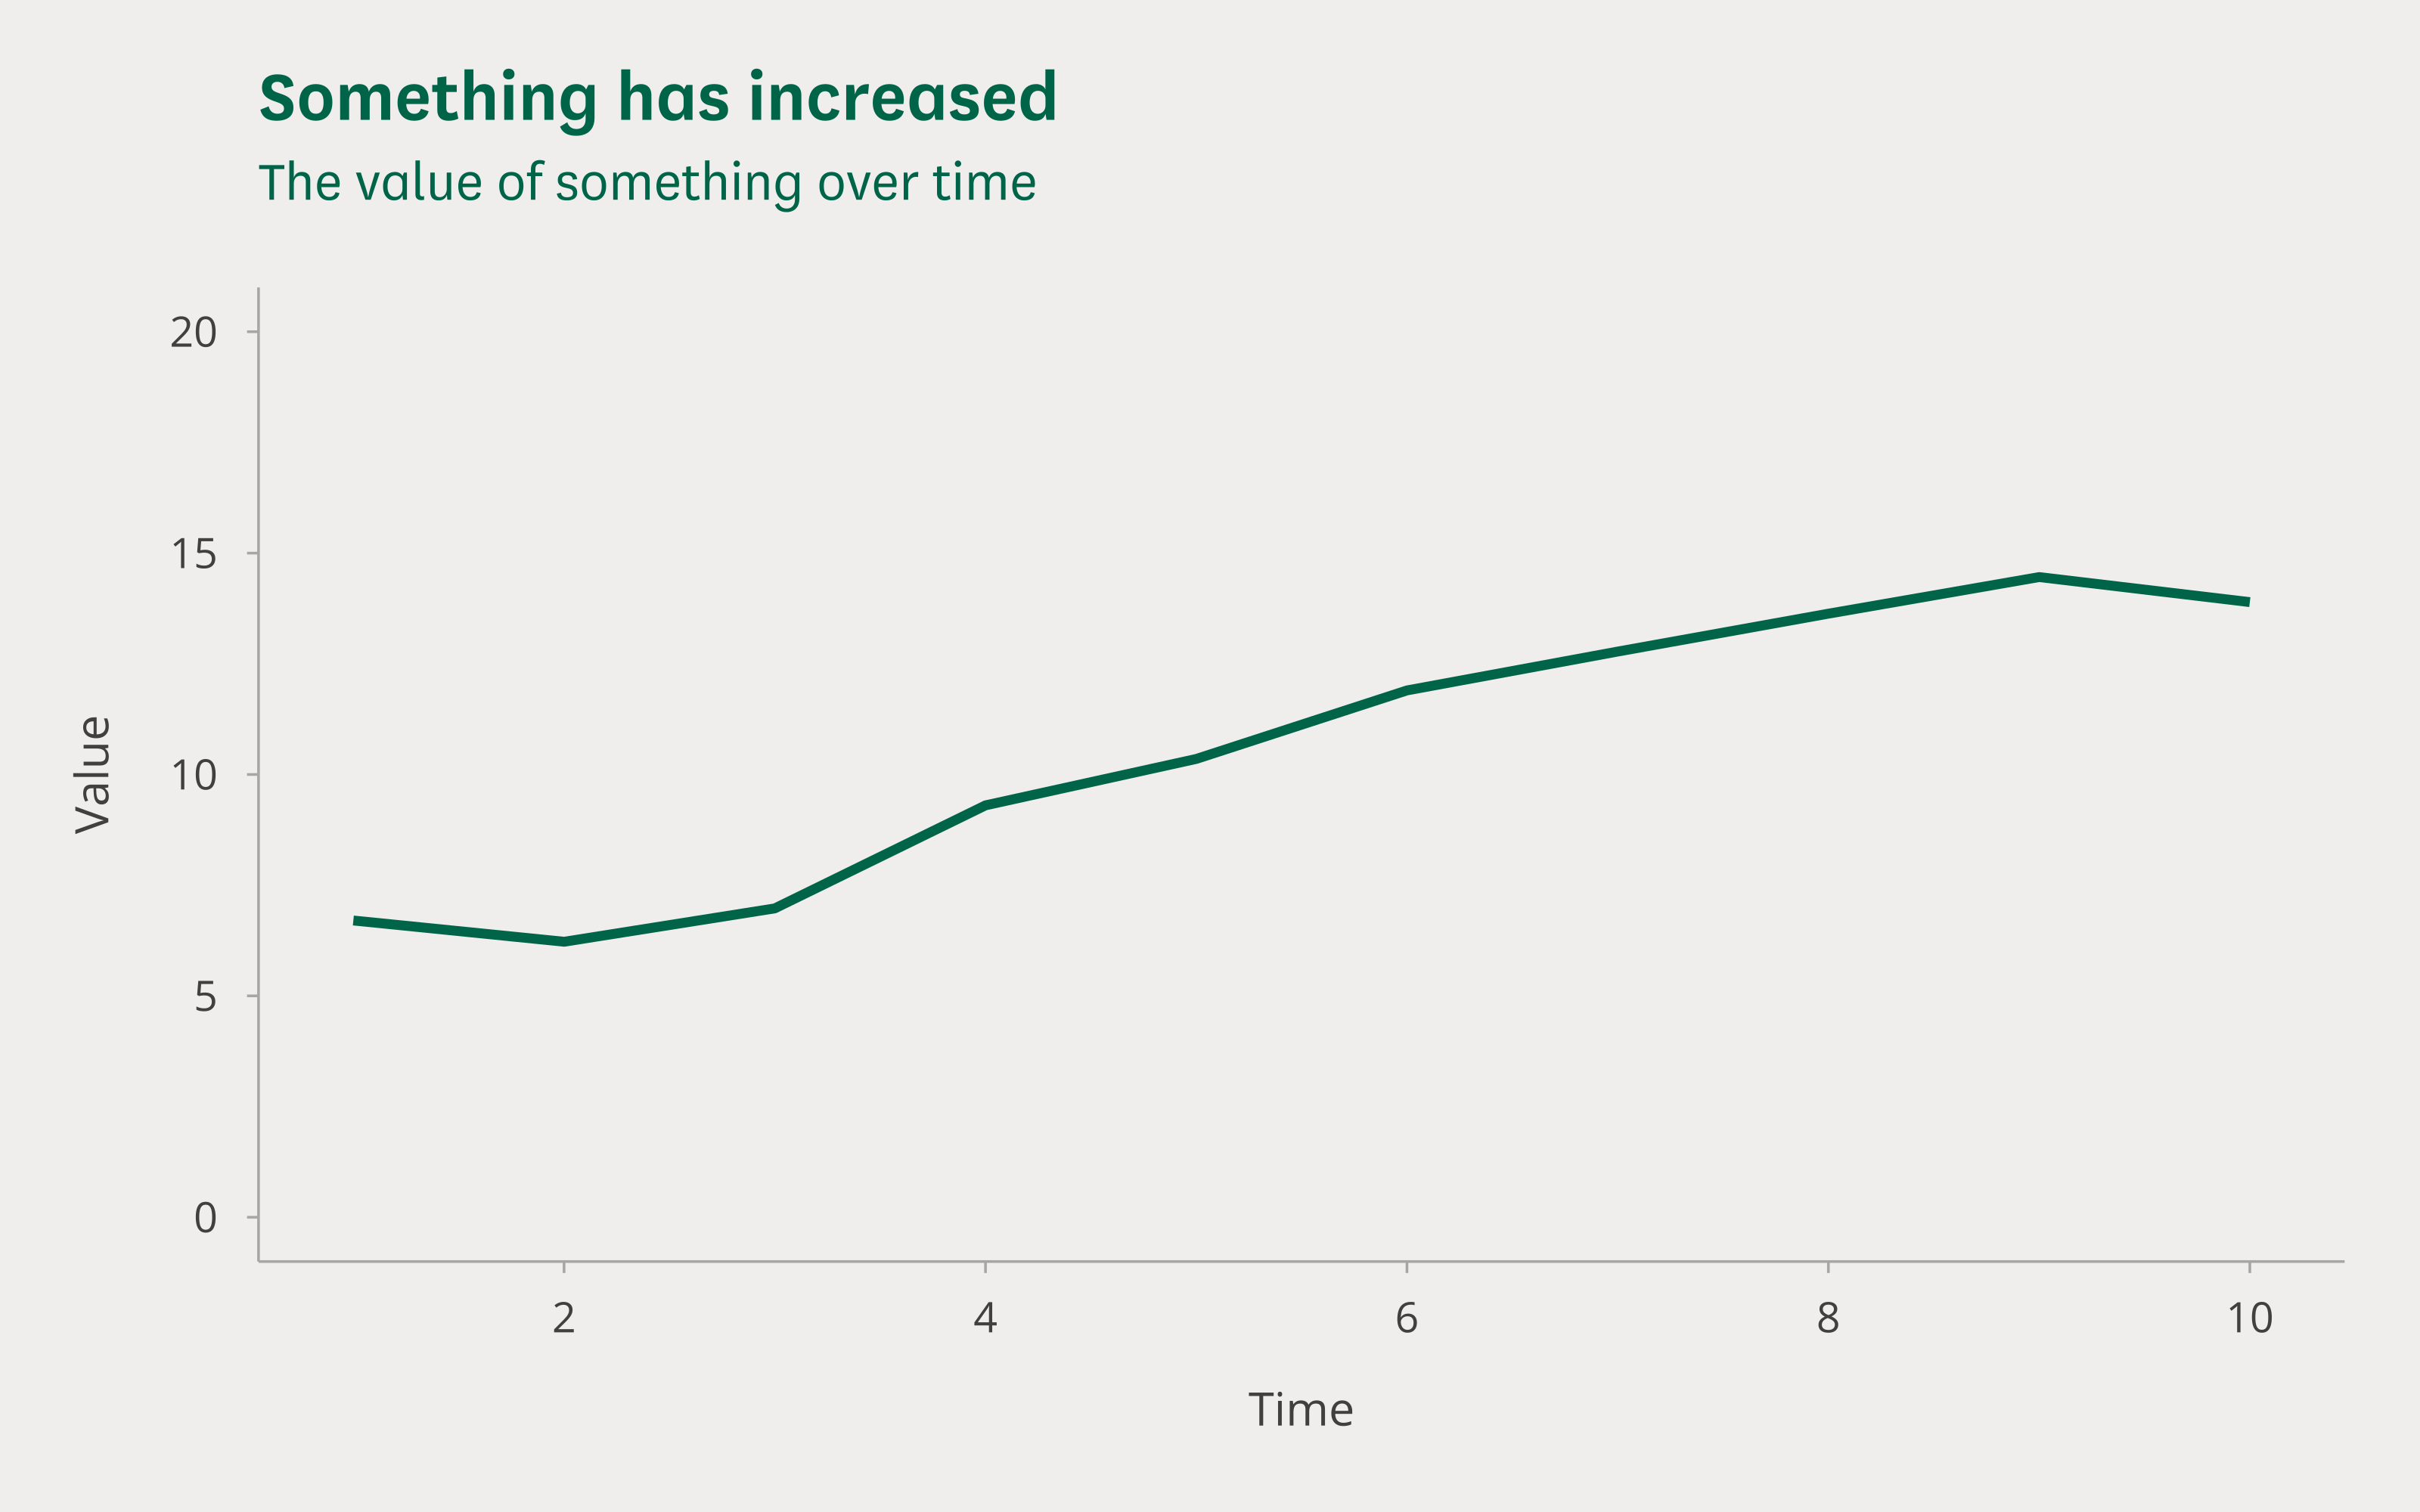

This chart was generated by the following R code:
# Load the packages: tidyverse includes ggplot2
library(tidyverse)
library(clcharts)

# Set the random seed to make the output reproducible
set.seed(2001)

# Create some random data to plot
df <- tibble(
    time = 1:10,
    value = time + 5 + rnorm(10))

# Use the ggplot function to set up the plot with the data
plot <- ggplot(
        # Specify that df contains the data
        data = df,
        # Use aes to map time to the x axis and value to the y axis
        mapping = aes(x = time, y = value)) +

    # Use the geom_line function to indicate the data should be drawn as a line
    geom_line(color = "#006548", size = 1.1) +

    # Use the labs function to set the title, subtitle, and axis titles
    labs(
        title = "Something has increased",
        subtitle = "The value of something over time",
        x = "Time",
        y = "Value") +

    # Use the scale_x and scale_y functions to control each axis
    scale_x_continuous(breaks = seq(0, 10, 2)) +
    scale_y_continuous(limits = c(0, 20)) +

    # Use the theme_commonslib function to set the plot style
    theme_commonslib()

# Save the plot
save_png(plot, "ggplot-basics-1.png", width = 8, height = 5)
